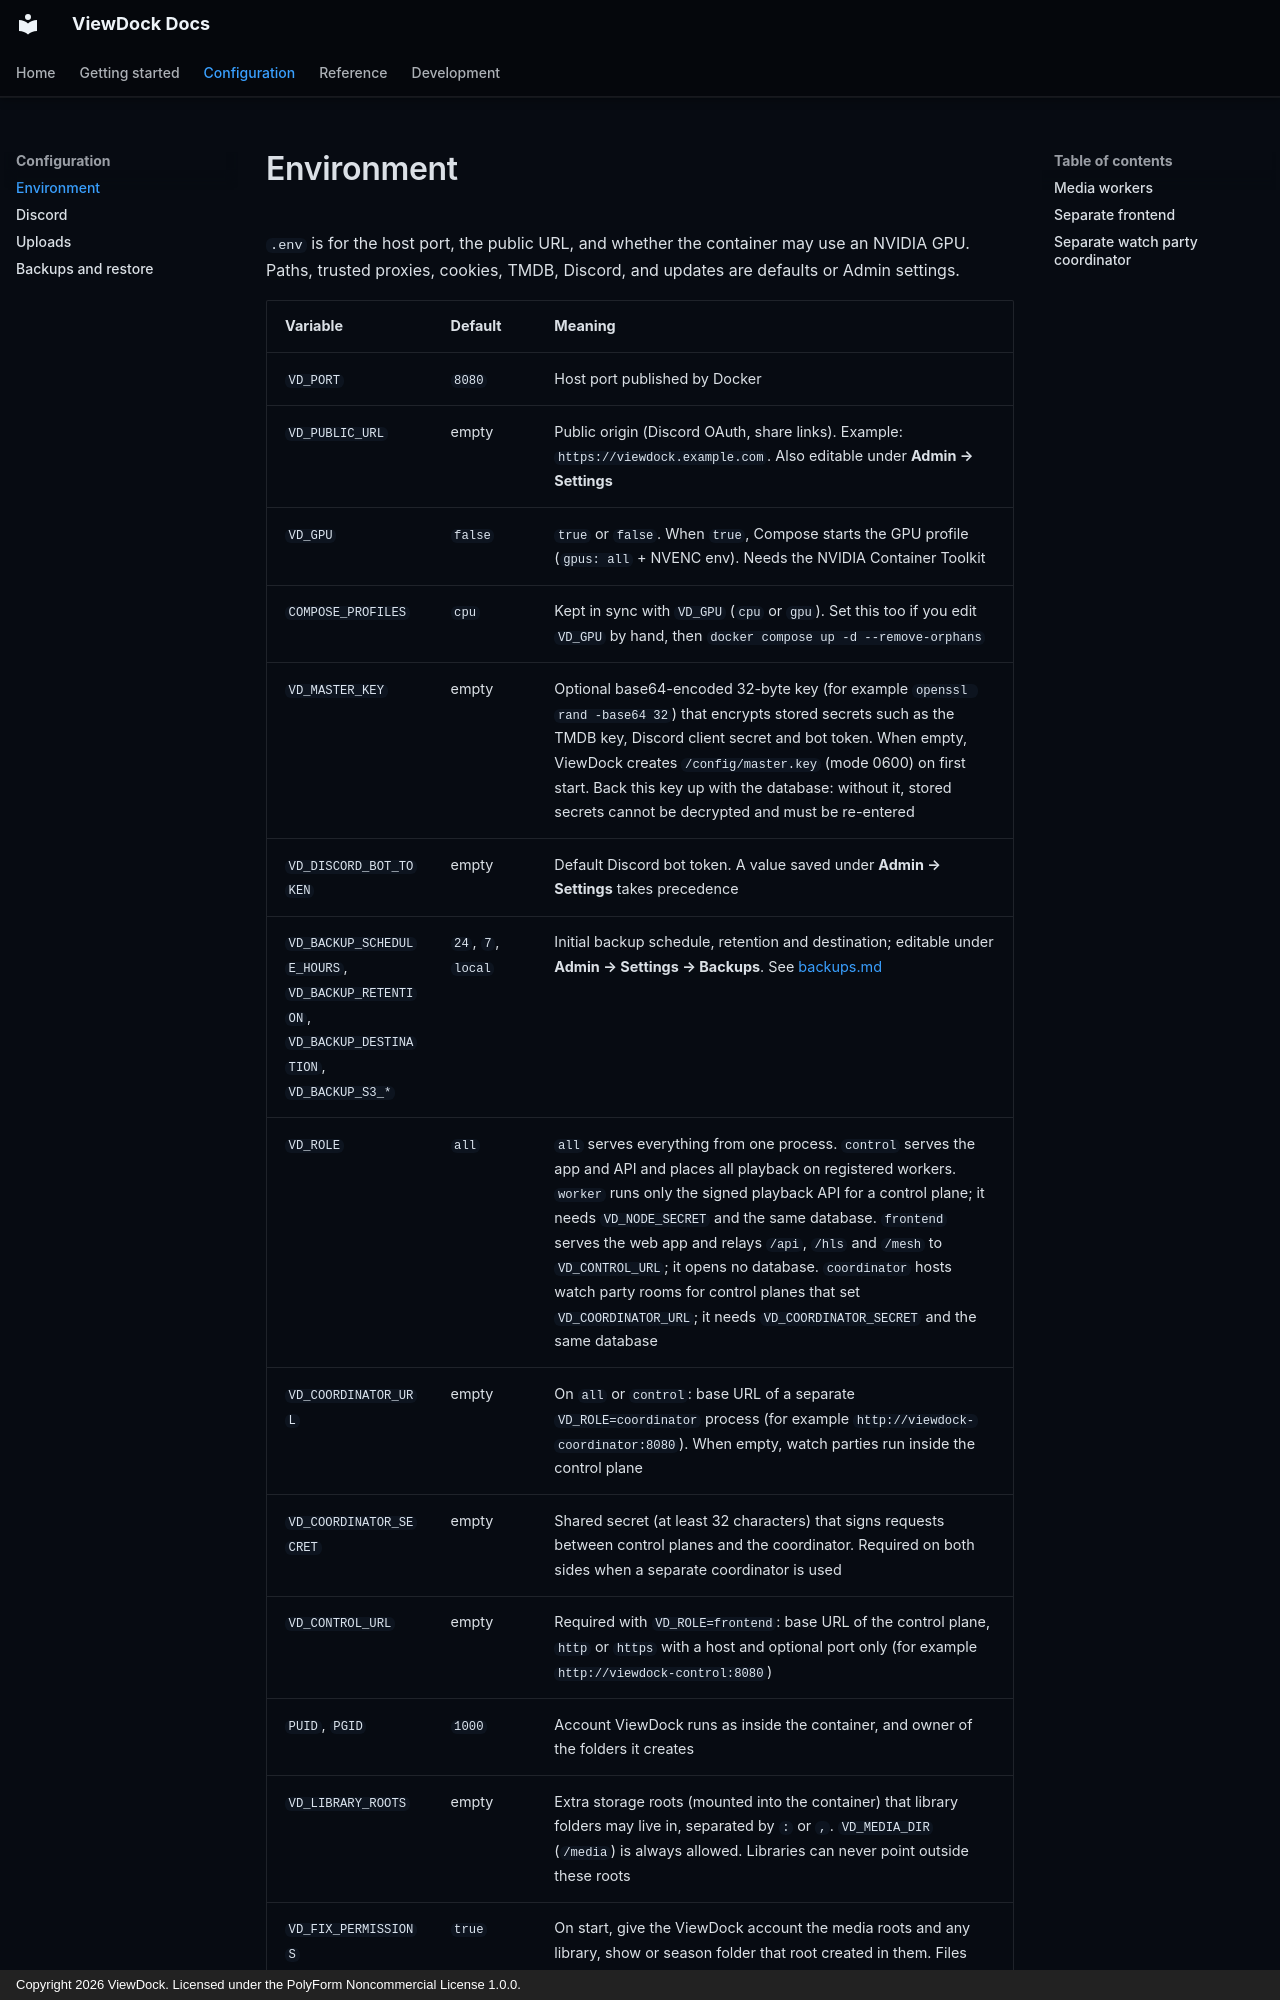

repository: Skila1/ViewDock · page: environment/index.html · generator: mkdocs · copyright: Copyright 2026 ViewDock. Licensed under the PolyForm Noncommercial License 1.0.0.

# Environment

`.env` is for the host port, the public URL, and whether the container may use an NVIDIA GPU. Paths, trusted proxies, cookies, TMDB, Discord, and updates are defaults or Admin settings.

| Variable | Default | Meaning |
|----------|---------|---------|
| `VD_PORT` | `8080` | Host port published by Docker |
| `VD_PUBLIC_URL` | empty | Public origin (Discord OAuth, share links). Example: `https://viewdock.example.com`. Also editable under **Admin → Settings** |
| `VD_GPU` | `false` | `true` or `false`. When `true`, Compose starts the GPU profile (`gpus: all` + NVENC env). Needs the NVIDIA Container Toolkit |
| `COMPOSE_PROFILES` | `cpu` | Kept in sync with `VD_GPU` (`cpu` or `gpu`). Set this too if you edit `VD_GPU` by hand, then `docker compose up -d --remove-orphans` |
| `VD_MASTER_KEY` | empty | Optional base64-encoded 32-byte key (for example `openssl rand -base64 32`) that encrypts stored secrets such as the TMDB key, Discord client secret and bot token. When empty, ViewDock creates `/config/master.key` (mode 0600) on first start. Back this key up with the database: without it, stored secrets cannot be decrypted and must be re-entered |
| `VD_DISCORD_BOT_TOKEN` | empty | Default Discord bot token. A value saved under **Admin → Settings** takes precedence |
| `VD_BACKUP_SCHEDULE_HOURS`, `VD_BACKUP_RETENTION`, `VD_BACKUP_DESTINATION`, `VD_BACKUP_S3_*` | `24`, `7`, `local` | Initial backup schedule, retention and destination; editable under **Admin → Settings → Backups**. See [backups.md](backups.md) |
| `VD_ROLE` | `all` | `all` serves everything from one process. `control` serves the app and API and places all playback on registered workers. `worker` runs only the signed playback API for a control plane; it needs `VD_NODE_SECRET` and the same database. `frontend` serves the web app and relays `/api`, `/hls` and `/mesh` to `VD_CONTROL_URL`; it opens no database. `coordinator` hosts watch party rooms for control planes that set `VD_COORDINATOR_URL`; it needs `VD_COORDINATOR_SECRET` and the same database |
| `VD_COORDINATOR_URL` | empty | On `all` or `control`: base URL of a separate `VD_ROLE=coordinator` process (for example `http://viewdock-coordinator:8080`). When empty, watch parties run inside the control plane |
| `VD_COORDINATOR_SECRET` | empty | Shared secret (at least 32 characters) that signs requests between control planes and the coordinator. Required on both sides when a separate coordinator is used |
| `VD_CONTROL_URL` | empty | Required with `VD_ROLE=frontend`: base URL of the control plane, `http` or `https` with a host and optional port only (for example `http://viewdock-control:8080`) |
| `PUID`, `PGID` | `1000` | Account ViewDock runs as inside the container, and owner of the folders it creates |
| `VD_LIBRARY_ROOTS` | empty | Extra storage roots (mounted into the container) that library folders may live in, separated by `:` or `,`. `VD_MEDIA_DIR` (`/media`) is always allowed. Libraries can never point outside these roots |
| `VD_FIX_PERMISSIONS` | `true` | On start, give the ViewDock account the media roots and any library, show or season folder that root created in them. Files and folders owned by other accounts are never changed. `false` turns it off |
| `VD_FIX_PERMISSIONS_DEPTH` | `4` | How many folder levels below each media root that start-up check visits |
| `VD_NODE_SECRET` | empty | Worker credential issued under **Admin → Nodes** (at least 32 characters). Workers reject every request not signed with it, except `/healthz` |
